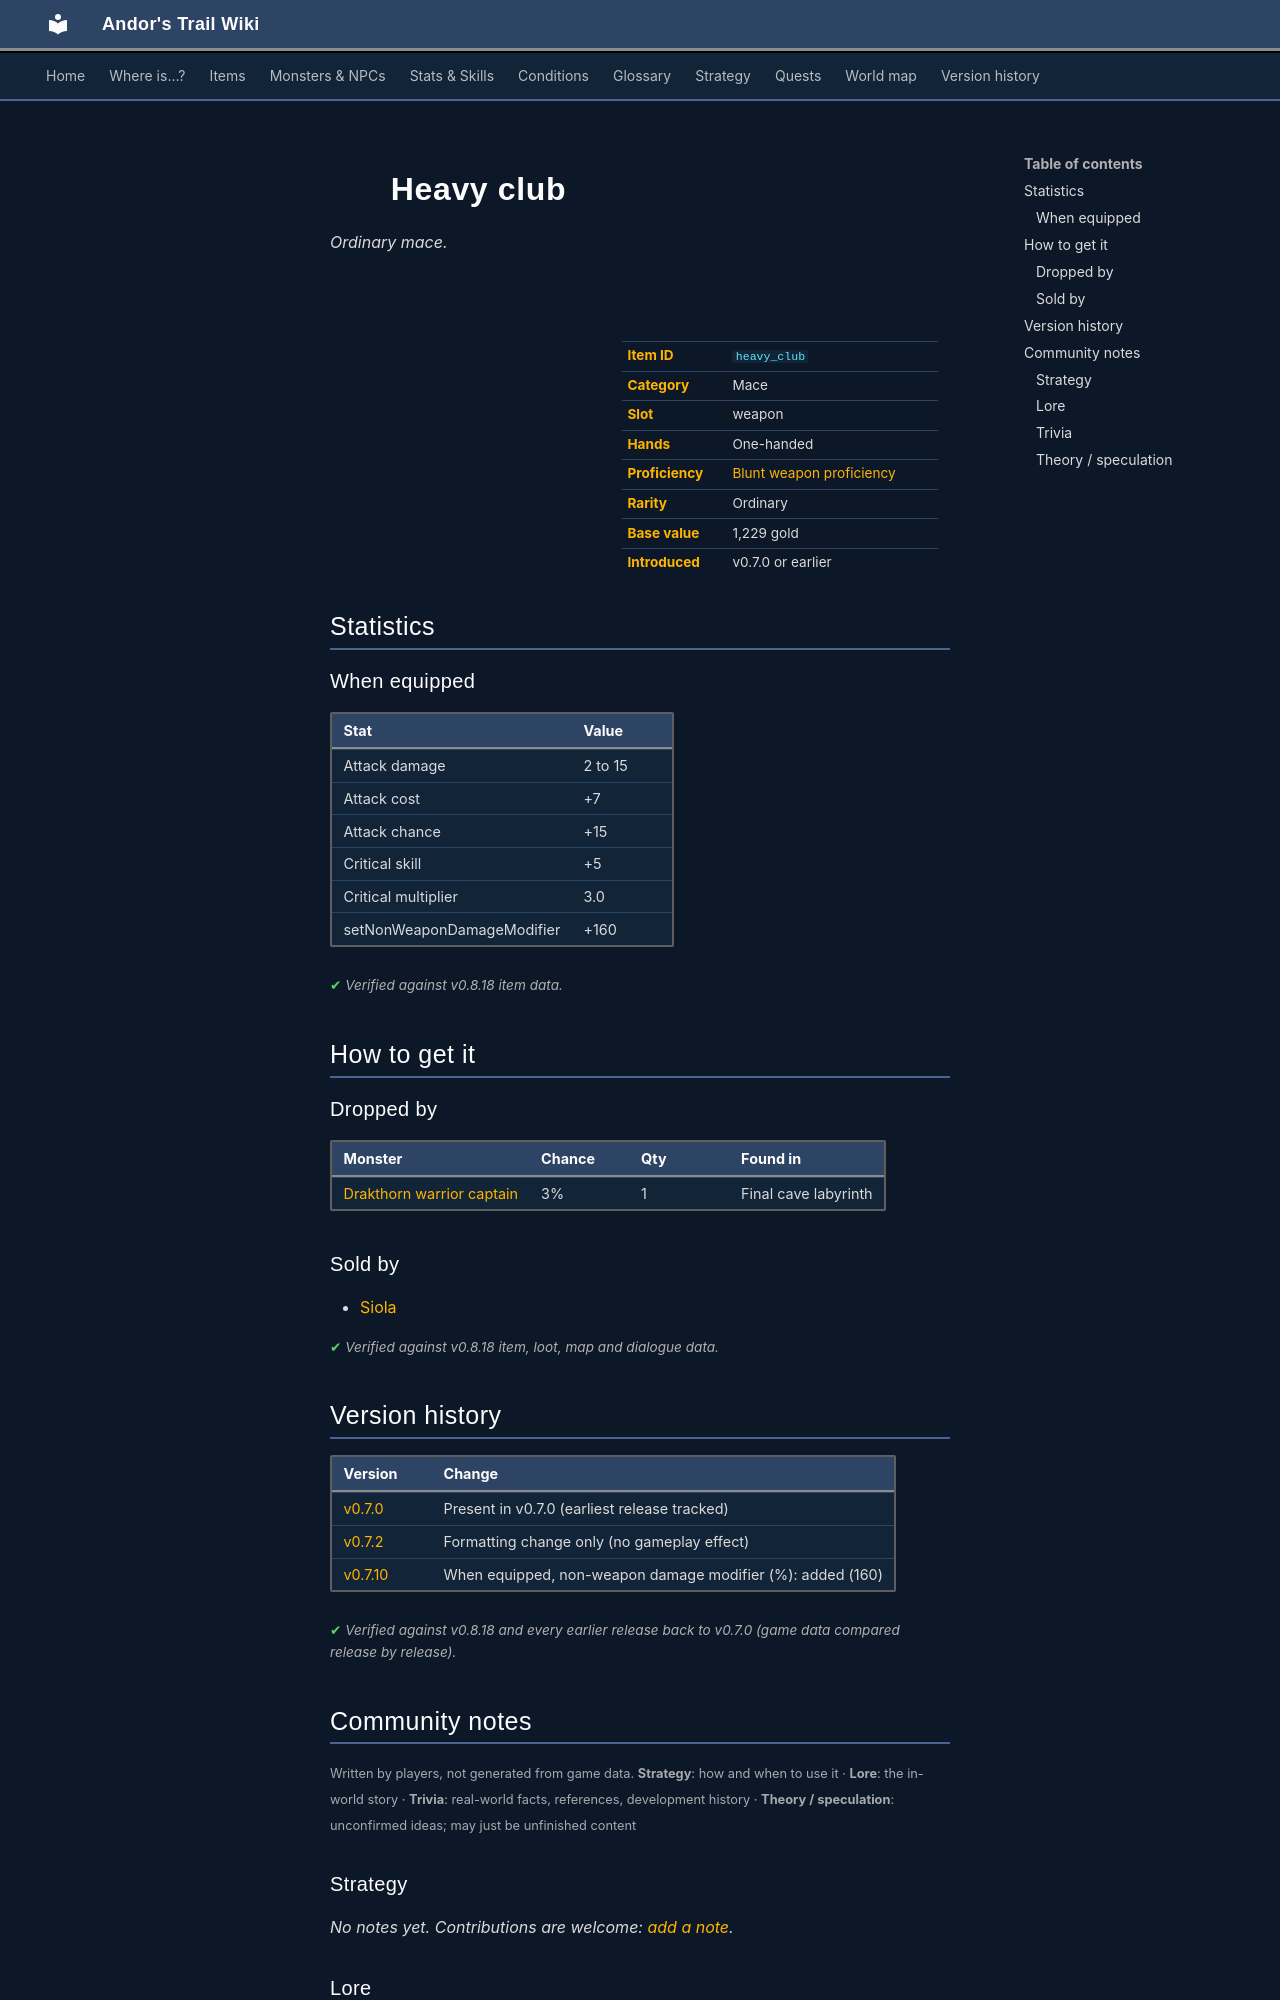

repository: asdfghjkl628/Andor-s-Trail-Wikiiii · page: items/heavy_club/index.html · generator: mkdocs

---
description: "Heavy club is a ordinary mace in Andor's Trail (Attack damage 2 to 15, Attack cost +7, Attack chance +15, Critical skill +5). How to get it: monster drops, shops."
---

# ![](../assets/icons/items/items_weapons_44.png){ .sprite } Heavy club

*Ordinary mace.*

<div class="infobox" markdown>

<p class="ib-img"><img class="sprite" src="../../assets/icons/items/items_weapons_44.png" alt=""></p>

| | |
|---|---|
| **Item ID** | `heavy_club` |
| **Category** | Mace |
| **Slot** | weapon |
| **Hands** | One-handed |
| **Proficiency** | [Blunt weapon proficiency](../skills/weaponProficiencyBlunt.md) |
| **Rarity** | Ordinary |
| **Base value** | 1,229 gold |
| **Introduced** | v0.7.0 or earlier |

</div>

## Statistics

### When equipped

| Stat | Value |
|---|---|
| Attack damage | 2 to 15 |
| Attack cost | +7 |
| Attack chance | +15 |
| Critical skill | +5 |
| Critical multiplier | 3.0 |
| setNonWeaponDamageModifier | +160 |

<p class="verified">Verified against v0.8.18 item data.</p>

## How to get it

### Dropped by

| Monster | Chance | Qty | Found in |
|---|---|---|---|
| [Drakthorn warrior captain](../monsters/drakthorn_warrior_captain.md) | 3% | 1 | Final cave labyrinth |

### Sold by

- [Siola](../monsters/siola.md)


<p class="verified">Verified against v0.8.18 item, loot, map and dialogue data.</p>


## Version history

| Version | Change |
|---|---|
| [v0.7.0](../versions/0.7.0.md) | Present in v0.7.0 (earliest release tracked) |
| [v0.7.2](../versions/0.7.2.md) | Formatting change only (no gameplay effect) |
| [v0.7.10](../versions/0.7.10.md) | When equipped, non-weapon damage modifier (%): added (160) |

<p class="verified">Verified against v0.8.18 and every earlier release back to v0.7.0 (game data compared release by release).</p>


## Community notes

<small>Written by players, not generated from game data. **Strategy**: how and when to use it · **Lore**: the in-world story · **Trivia**: real-world facts, references, development history · **Theory / speculation**: unconfirmed ideas; may just be unfinished content</small>

### Strategy

*No notes yet. Contributions are welcome: [add a note](https://github.com/asdfghjkl628/Andor-s-Trail-Wikiiii/new/main/notes/items?filename=heavy_club.md&value=%23%23%20Strategy%0A%0A%3C%21--%20how%20and%20when%20to%20use%20it%20--%3E%0A%0A%23%23%20Lore%0A%0A%3C%21--%20the%20in-world%20story%20--%3E%0A%0A%23%23%20Trivia%0A%0A%3C%21--%20real-world%20facts%2C%20references%2C%20development%20history%20--%3E%0A%0A%23%23%20Theory%20/%20speculation%0A%0A%3C%21--%20unconfirmed%20ideas%3B%20may%20just%20be%20unfinished%20content%20--%3E%0A).*

### Lore

*No notes yet. Contributions are welcome: [add a note](https://github.com/asdfghjkl628/Andor-s-Trail-Wikiiii/new/main/notes/items?filename=heavy_club.md&value=%23%23%20Strategy%0A%0A%3C%21--%20how%20and%20when%20to%20use%20it%20--%3E%0A%0A%23%23%20Lore%0A%0A%3C%21--%20the%20in-world%20story%20--%3E%0A%0A%23%23%20Trivia%0A%0A%3C%21--%20real-world%20facts%2C%20references%2C%20development%20history%20--%3E%0A%0A%23%23%20Theory%20/%20speculation%0A%0A%3C%21--%20unconfirmed%20ideas%3B%20may%20just%20be%20unfinished%20content%20--%3E%0A).*

### Trivia

*No notes yet. Contributions are welcome: [add a note](https://github.com/asdfghjkl628/Andor-s-Trail-Wikiiii/new/main/notes/items?filename=heavy_club.md&value=%23%23%20Strategy%0A%0A%3C%21--%20how%20and%20when%20to%20use%20it%20--%3E%0A%0A%23%23%20Lore%0A%0A%3C%21--%20the%20in-world%20story%20--%3E%0A%0A%23%23%20Trivia%0A%0A%3C%21--%20real-world%20facts%2C%20references%2C%20development%20history%20--%3E%0A%0A%23%23%20Theory%20/%20speculation%0A%0A%3C%21--%20unconfirmed%20ideas%3B%20may%20just%20be%20unfinished%20content%20--%3E%0A).*
